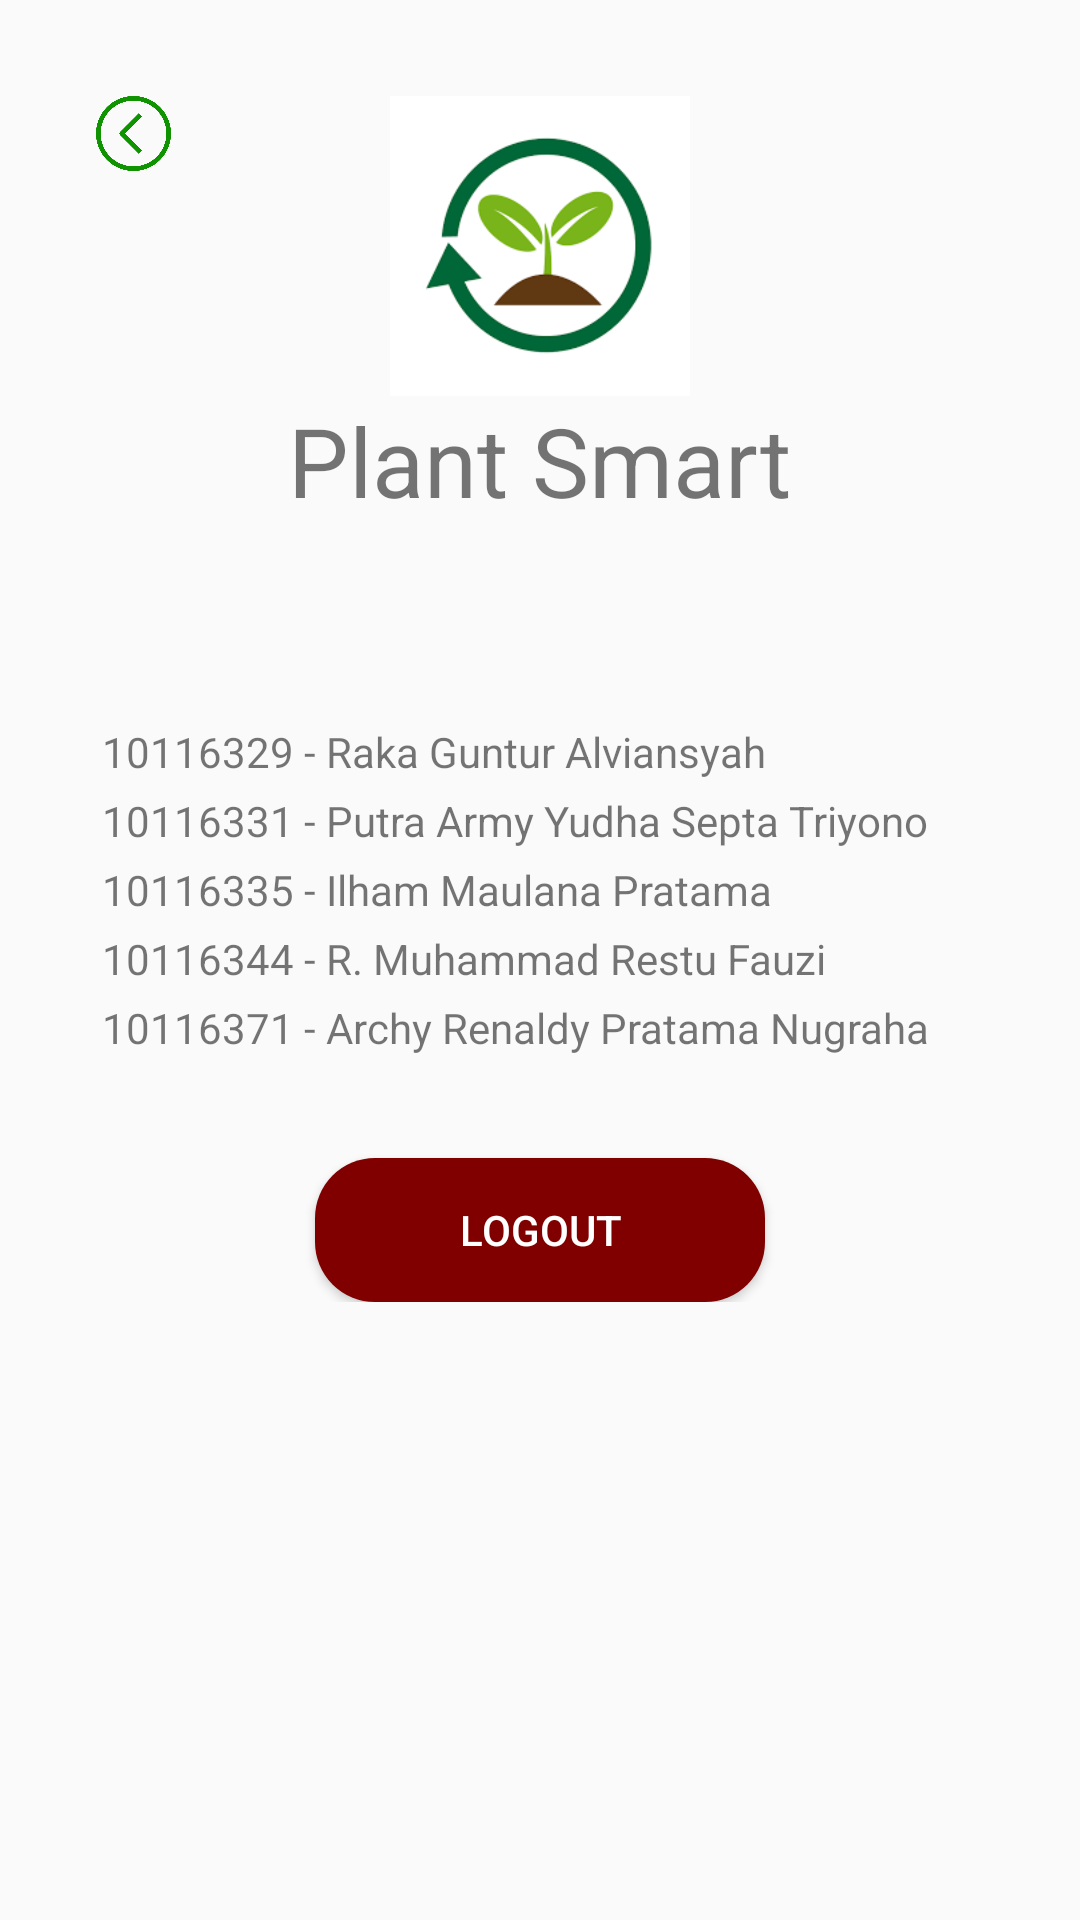

Android layout source for this screen:
<!-- AndroidManifest.xml: application theme AppTheme -->
<!-- res/layout/activity_setting.xml -->
<?xml version="1.0" encoding="utf-8"?>
<androidx.constraintlayout.widget.ConstraintLayout xmlns:android="http://schemas.android.com/apk/res/android"
    xmlns:app="http://schemas.android.com/apk/res-auto"
    xmlns:tools="http://schemas.android.com/tools"
    android:layout_width="match_parent"
    android:layout_height="match_parent"
    tools:context=".SettingActivity">

    <ImageView
        android:id="@+id/btn_back_setting"
        android:layout_width="25dp"
        android:layout_height="25dp"
        android:layout_marginStart="32dp"
        android:layout_marginTop="32dp"
        android:src="@drawable/back"
        app:layout_constraintStart_toStartOf="parent"
        app:layout_constraintTop_toTopOf="parent" />

    <LinearLayout
        android:layout_width="match_parent"
        android:layout_height="wrap_content"
        android:layout_margin="32dp"
        android:layout_marginStart="32dp"
        android:layout_marginEnd="32dp"
        android:orientation="vertical"
        app:layout_constraintEnd_toEndOf="parent"
        app:layout_constraintStart_toStartOf="parent"
        app:layout_constraintTop_toTopOf="parent">

        <ImageView
            android:layout_width="100dp"
            android:layout_height="100dp"
            android:layout_gravity="center"
            android:src="@drawable/logo" />

        <TextView
            android:layout_width="wrap_content"
            android:layout_height="wrap_content"
            android:layout_gravity="center"
            android:layout_marginBottom="64dp"
            android:text="@string/app_name"
            android:textSize="32dp" />

        <TextView
            android:layout_width="wrap_content"
            android:layout_height="wrap_content"
            android:layout_margin="@dimen/cardview_default_radius"
            android:text="10116329 - Raka Guntur Alviansyah" />

        <TextView
            android:layout_width="wrap_content"
            android:layout_height="wrap_content"
            android:layout_margin="@dimen/cardview_default_radius"
            android:text="10116331 - Putra Army Yudha Septa Triyono" />

        <TextView
            android:layout_width="wrap_content"
            android:layout_height="wrap_content"
            android:layout_margin="@dimen/cardview_default_radius"
            android:text="10116335 - Ilham Maulana Pratama" />

        <TextView
            android:layout_width="wrap_content"
            android:layout_height="wrap_content"
            android:layout_margin="@dimen/cardview_default_radius"
            android:text="10116344 - R. Muhammad Restu Fauzi" />

        <TextView
            android:layout_width="wrap_content"
            android:layout_height="wrap_content"
            android:layout_margin="@dimen/cardview_default_radius"
            android:text="10116371 - Archy Renaldy Pratama Nugraha" />

        <Button
            android:id="@+id/btn_logout"
            android:layout_width="150dp"
            android:layout_height="wrap_content"
            android:layout_gravity="center"
            android:layout_marginTop="32dp"
            android:background="@drawable/tombol_bulat_merah"
            android:shadowColor="@color/common_google_signin_btn_text_dark_default"
            android:text="Logout"
            android:textColor="@color/white"
            app:layout_constraintEnd_toEndOf="parent"
            app:layout_constraintStart_toStartOf="parent"
            app:layout_constraintTop_toBottomOf="@+id/linearLayout2" />
    </LinearLayout>

</androidx.constraintlayout.widget.ConstraintLayout>
<!-- resources referenced by this layout -->
<resources>
  <color name="white">#FFFFFF</color>
  <!-- drawable back: png bitmap (drawable, 21846 bytes) -->
  <!-- drawable logo: png bitmap (drawable, 4111 bytes) -->
  <!-- drawable tombol_bulat_merah (drawable) -->
  <?xml version="1.0" encoding="utf-8"?>
  <shape xmlns:android="http://schemas.android.com/apk/res/android">
      <corners android:radius="20dp"/>
      <stroke android:color="#000000" />
      <solid android:color="#800000"/>
  
  </shape>
  <string name="app_name">Plant Smart</string>
  <style name="AppTheme" parent="Theme.AppCompat.Light.NoActionBar">
          
          <item name="colorPrimary">@color/colorPrimary</item>
          <item name="colorPrimaryDark">@color/colorPrimaryDark</item>
          <item name="colorAccent">@color/colorAccent</item>
      </style>
  <color name="colorPrimary">#0F9300</color>
  <color name="colorPrimaryDark">#07350A</color>
  <color name="colorAccent">#0F9300</color>
</resources>
